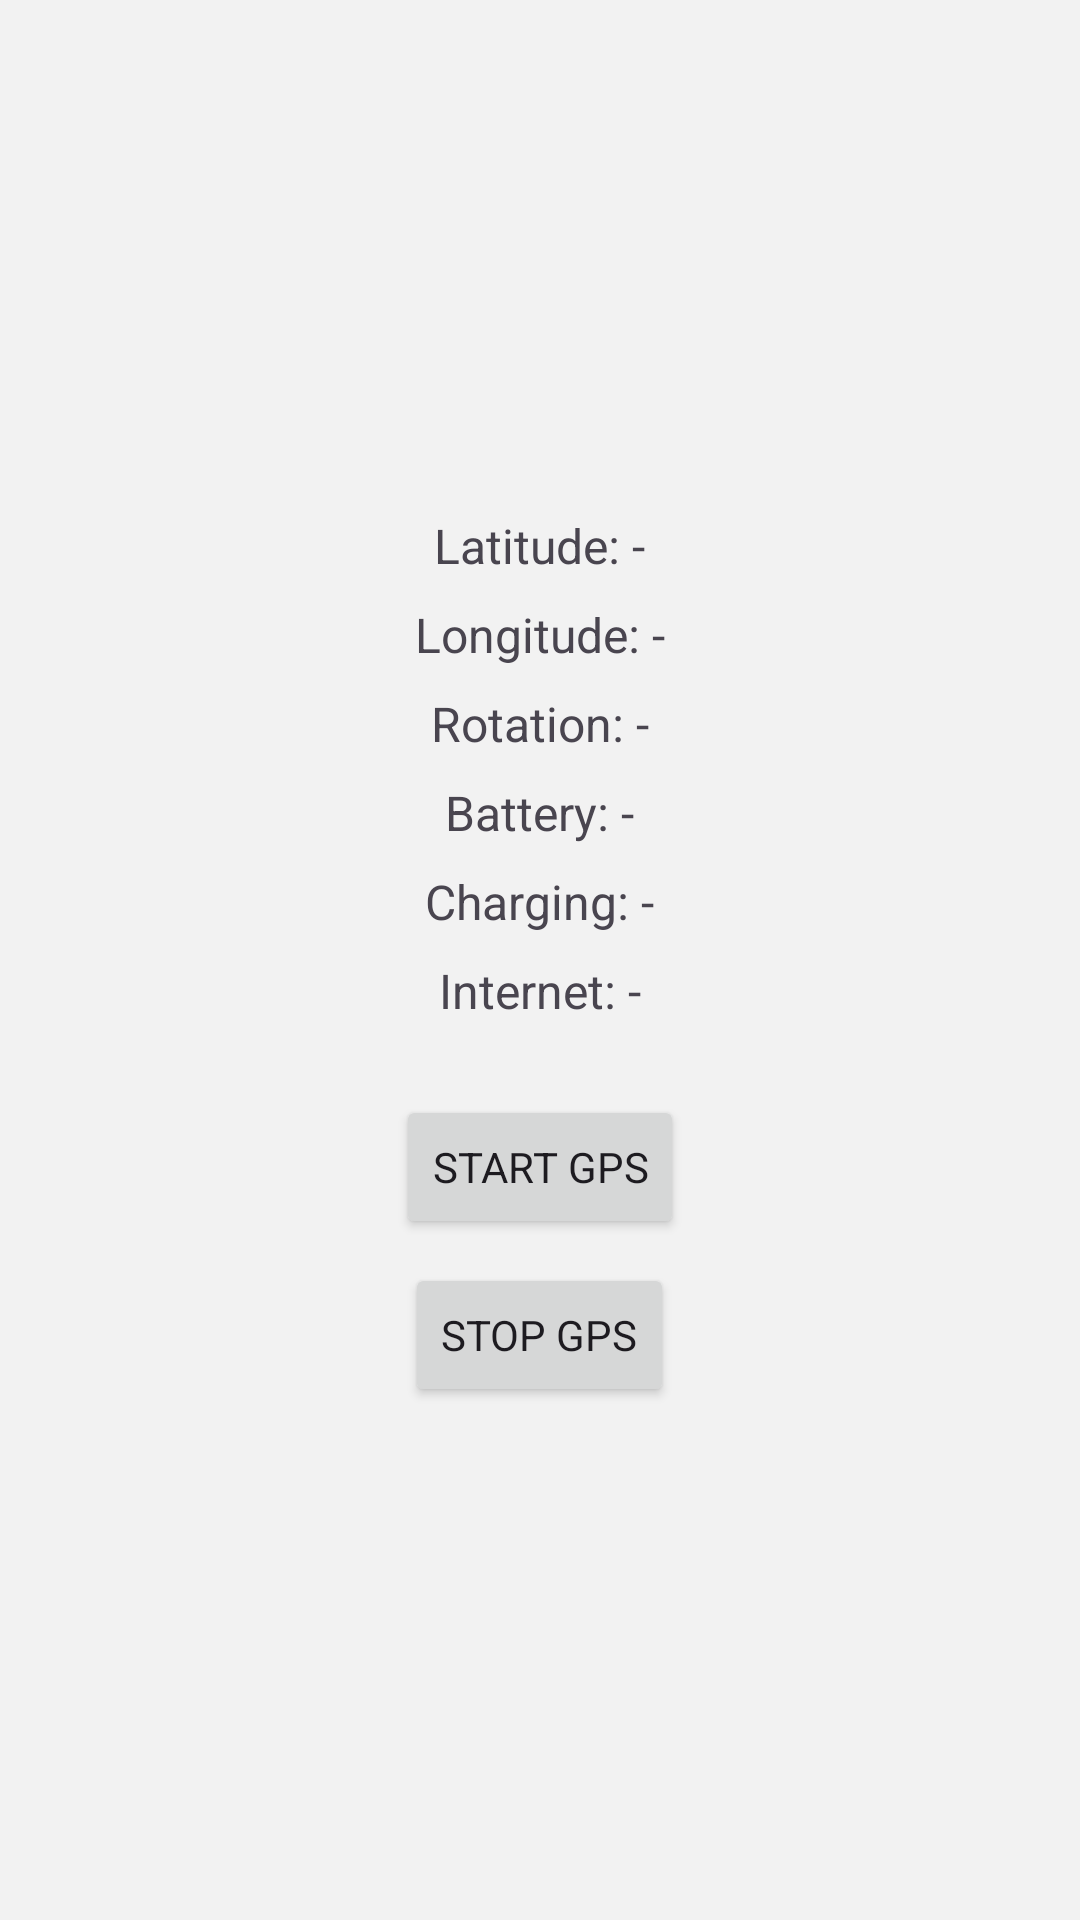

The Android layout XML behind this screen, and the referenced resources:
<!-- AndroidManifest.xml: application theme Theme.NimonsApp -->
<!-- res/layout/fragment_location_test.xml -->
<?xml version="1.0" encoding="utf-8"?>
<LinearLayout
	xmlns:android="http://schemas.android.com/apk/res/android"
	android:layout_width="match_parent"
	android:layout_height="match_parent" android:orientation="vertical"
	android:padding="16dp" android:gravity="center">

	<TextView android:id="@+id/tvLat"
		android:layout_width="wrap_content"
		android:layout_height="wrap_content" android:textSize="16sp"
		android:text="Latitude: -" />

	<TextView android:id="@+id/tvLng"
		android:layout_width="wrap_content"
		android:layout_height="wrap_content" android:textSize="16sp"
		android:layout_marginTop="8dp" android:text="Longitude: -" />

	<TextView android:id="@+id/tvRotation"
		android:layout_width="wrap_content"
		android:layout_height="wrap_content" android:textSize="16sp"
		android:layout_marginTop="8dp" android:text="Rotation: -" />

	<TextView android:id="@+id/tvBattery"
		android:layout_width="wrap_content"
		android:layout_height="wrap_content" android:textSize="16sp"
		android:layout_marginTop="8dp" android:text="Battery: -" />

	<TextView android:id="@+id/tvCharging"
		android:layout_width="wrap_content"
		android:layout_height="wrap_content" android:textSize="16sp"
		android:layout_marginTop="8dp" android:text="Charging: -" />

	<TextView android:id="@+id/tvInternet"
		android:layout_width="wrap_content"
		android:layout_height="wrap_content" android:textSize="16sp"
		android:layout_marginTop="8dp" android:text="Internet: -" />

	<Button android:id="@+id/btnStart"
		android:layout_width="wrap_content"
		android:layout_height="wrap_content" android:layout_marginTop="24dp"
		android:text="Start GPS" />

	<Button android:id="@+id/btnStop"
		android:layout_width="wrap_content"
		android:layout_height="wrap_content" android:layout_marginTop="8dp"
		android:text="Stop GPS" />

</LinearLayout>
<!-- resources referenced by this layout -->
<resources>
  <style name="Theme.NimonsApp" parent="Base.Theme.NimonsApp" />
  <style name="Base.Theme.NimonsApp" parent="Theme.Material3.DayNight.NoActionBar">
  		<item name="android:windowBackground">@color/nimons_bg</item>
  		<item name="android:colorBackground">@color/nimons_bg</item>
  		<item name="android:fontFamily">sans-serif</item>
  		<item name="colorPrimary">@color/nimons_green</item>
  		<item name="colorOnPrimary">@color/white</item>
  		<item name="colorPrimaryContainer">@color/nimons_green_container</item>
  		<item name="colorOnPrimaryContainer">@color/nimons_on_green_container</item>
  		<item name="colorSecondary">@color/nimons_green</item>
  		<item name="colorOnSecondary">@color/white</item>
  		<item name="colorSecondaryContainer">@color/nimons_green_container</item>
  		<item name="colorOnSecondaryContainer">@color/nimons_on_green_container</item>
  		<item name="colorTertiary">@color/nimons_green</item>
  		<item name="colorOnTertiary">@color/white</item>
  		<item name="colorTertiaryContainer">@color/nimons_green_container</item>
  		<item name="colorOnTertiaryContainer">@color/nimons_on_green_container</item>
  		<item name="colorError">@color/error</item>
  	</style>
  <color name="nimons_bg">#F2F2F2</color>
  <color name="nimons_green">#4CAF50</color>
  <color name="white">#FFFFFF</color>
  <color name="nimons_green_container">#C8E6C9</color>
  <color name="nimons_on_green_container">#1B5E20</color>
  <color name="error">#B00020</color>
</resources>
